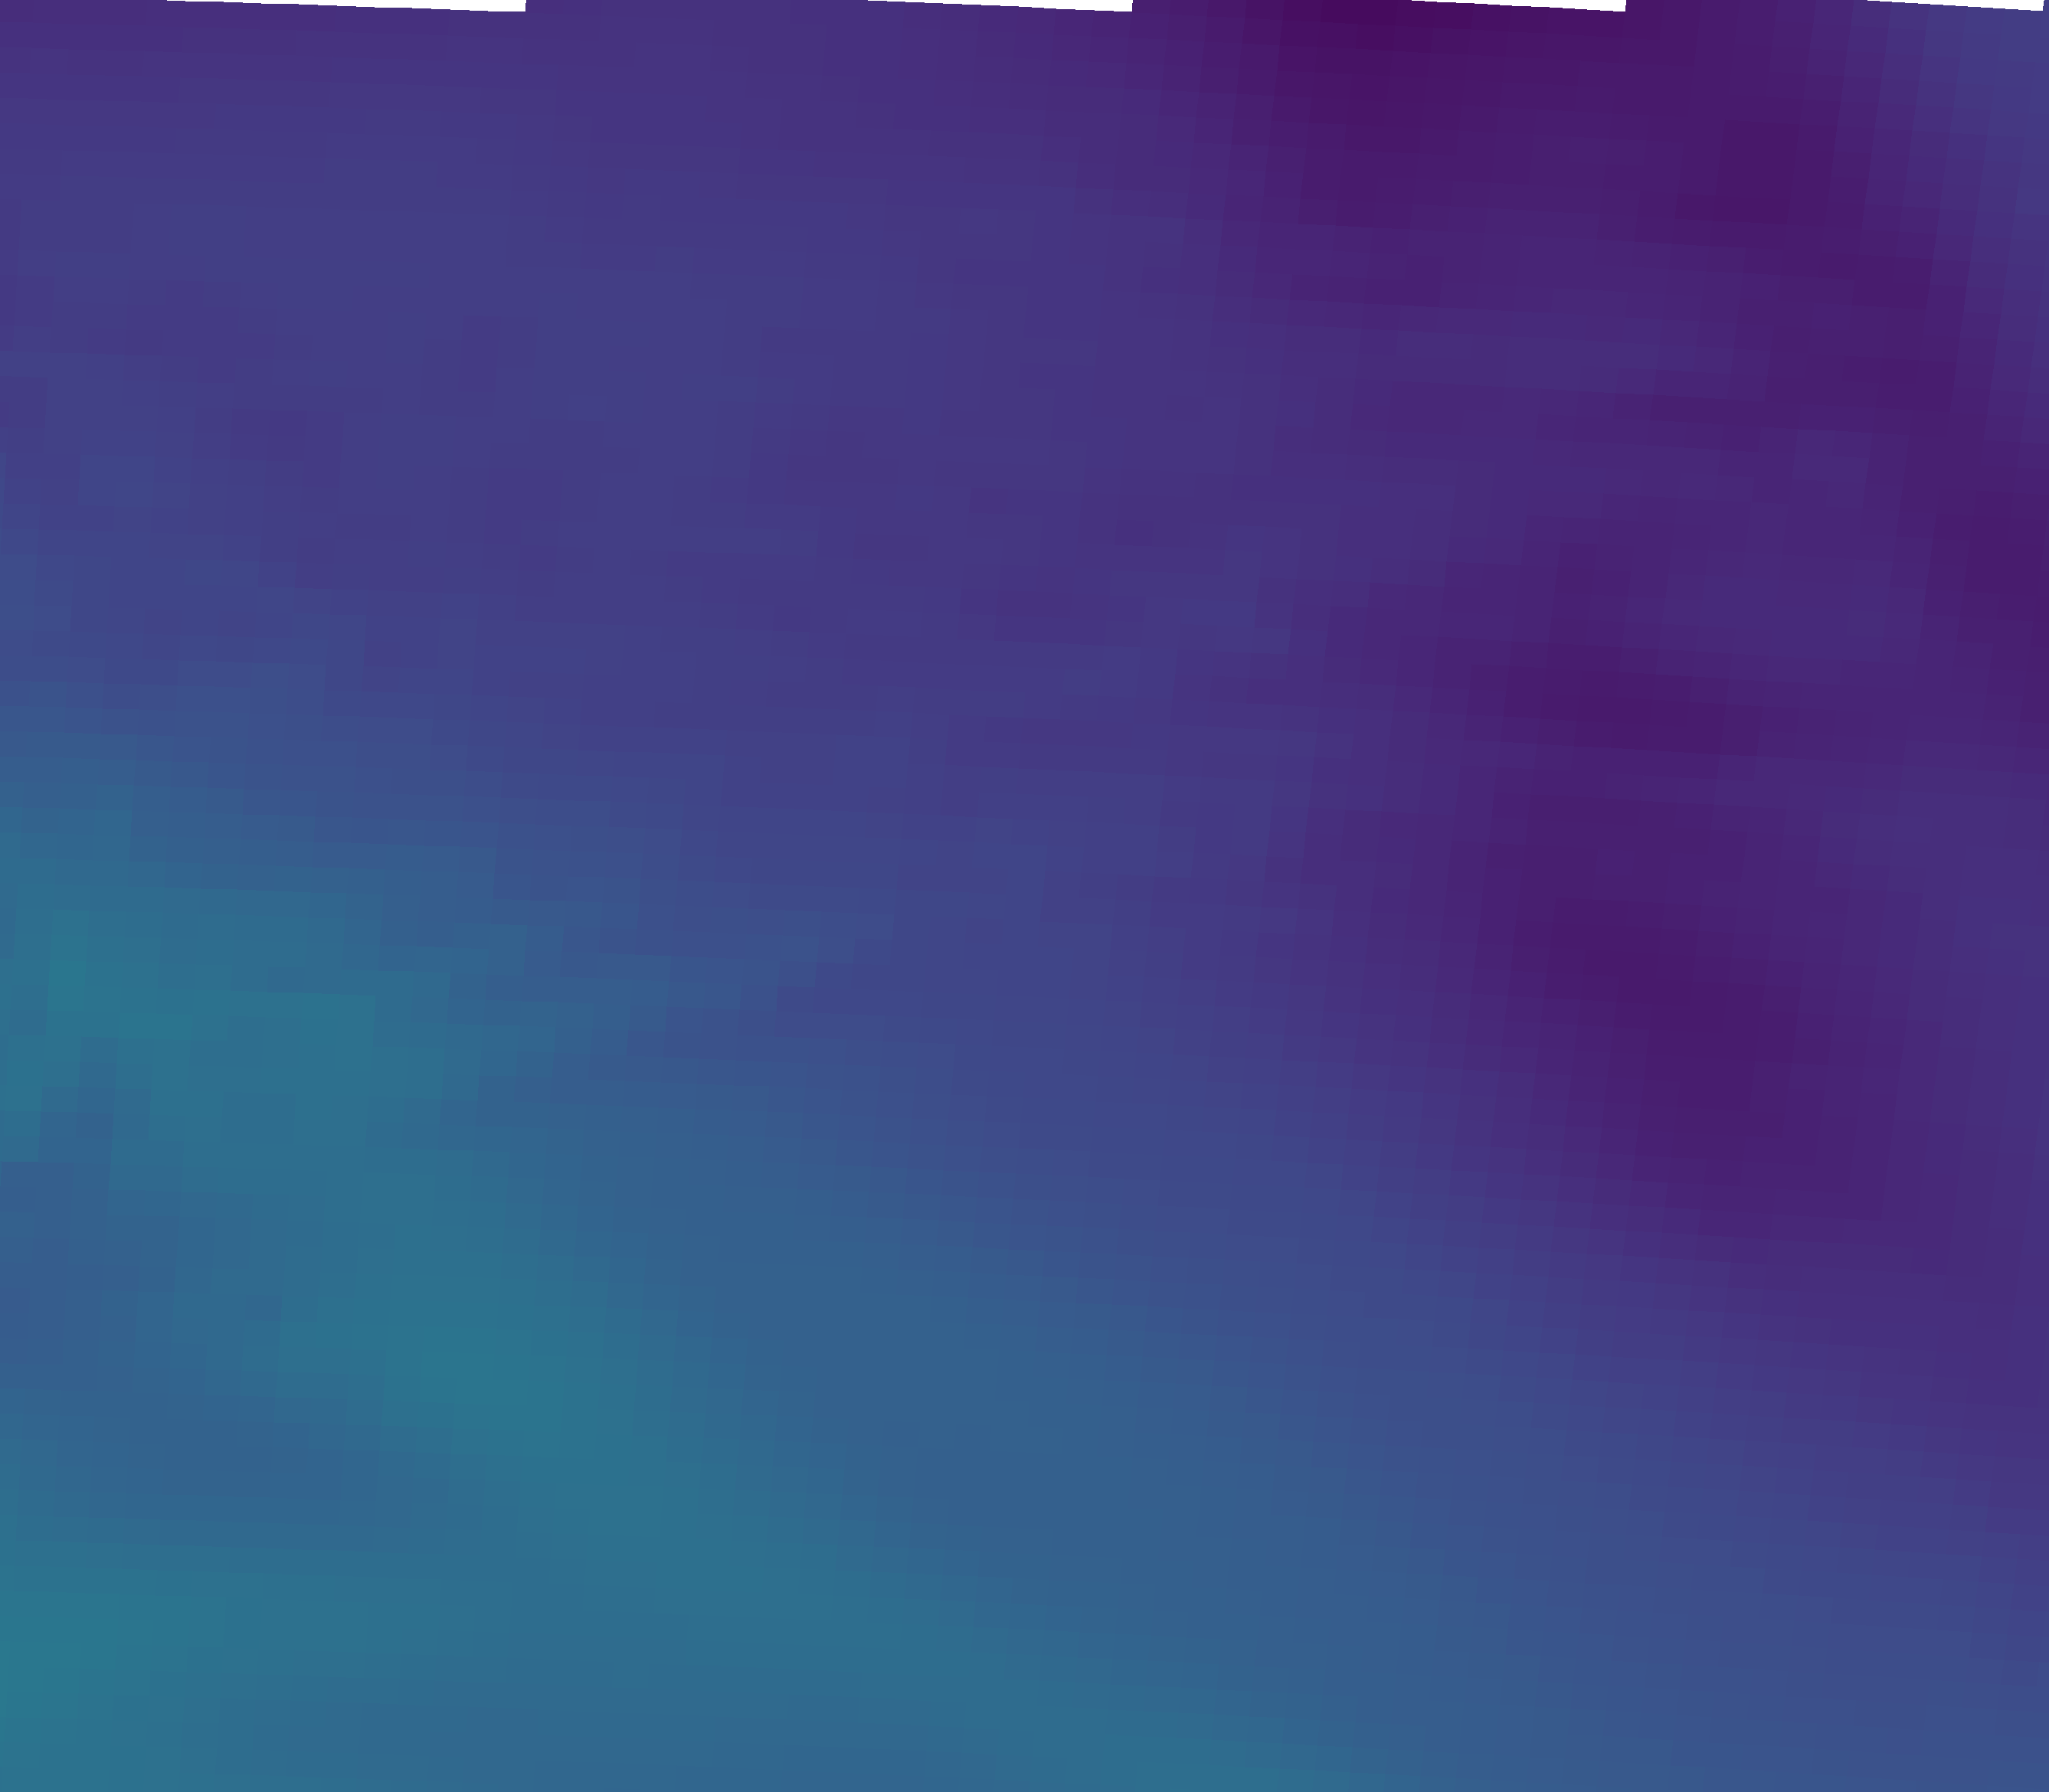

The table this chart was drawn from, first rows:
vector_id, pixel_x, pixel_y, latitude, longitude, magnitude, alpha_deg
0, 82, 2161, 44.77, 11.12, 23.28, 34.67
1, 546, 2177, 44.74, 11.82, 20.9, 23.85
2, 1009, 2195, 44.72, 12.51, 20.38, 8.96
3, 1471, 2216, 44.69, 13.2, 19.87, 2.54
4, 1933, 2241, 44.65, 13.89, 16.79, 8.29
5, 2395, 2268, 44.61, 14.58, 14.64, 11.09
6, 102, 1832, 45.26, 11.15, 18.36, 32.01
7, 570, 1847, 45.24, 11.85, 22.03, 17.66
8, 1037, 1866, 45.21, 12.55, 18.85, 10.61
9, 1504, 1888, 45.18, 13.25, 17.44, 9.51
10, 1970, 1912, 45.14, 13.95, 14.14, 10.41
11, 2436, 1940, 45.1, 14.64, 11.04, 13.70
12, 122, 1502, 45.75, 11.18, 18.74, 27.50
13, 594, 1518, 45.73, 11.89, 20.49, 17.20
14, 1066, 1537, 45.7, 12.59, 16.78, 12.73
15, 1537, 1559, 45.67, 13.3, 13.26, 12.99
16, 2008, 1583, 45.63, 14, 9.316, 18.22
17, 2477, 1611, 45.59, 14.7, 6.713, 4.73
18, 142, 1173, 46.25, 11.21, 20.31, 29.04
19, 619, 1189, 46.22, 11.93, 16.94, 21.32
20, 1095, 1207, 46.19, 12.64, 13.76, 20.49
21, 1571, 1229, 46.16, 13.35, 10.19, 20.29
22, 2046, 1255, 46.12, 14.06, 4.457, 32.42
23, 2520, 1283, 46.08, 14.77, 7.329, -18.82
24, 163, 843, 46.74, 11.24, 12.68, 30.59
25, 644, 859, 46.71, 11.96, 11.56, 28.04
26, 1125, 878, 46.69, 12.68, 10.36, 24.46
27, 1605, 900, 46.65, 13.4, 8.371, 28.75
28, 2085, 926, 46.61, 14.12, 4.152, 9.02
29, 2563, 954, 46.57, 14.83, 6.43, -4.16
30, 184, 513, 47.23, 11.28, 11.27, 39.77
31, 670, 529, 47.21, 12, 10.8, 38.01
32, 1155, 548, 47.18, 12.73, 9.681, 32.78
33, 1640, 571, 47.15, 13.45, 8.388, 39.80
34, 2124, 596, 47.11, 14.18, 6.549, 8.60
35, 2608, 625, 47.06, 14.9, 5.137, 48.22
36, 206, 183, 47.73, 11.31, 9.888, 36.14
37, 696, 199, 47.7, 12.04, 9.851, 33.96
38, 1186, 218, 47.67, 12.77, 8.892, 42.39
39, 1676, 241, 47.64, 13.51, 5.434, 45.29
40, 2165, 267, 47.6, 14.24, 4.581, 21.75
41, 2653, 296, 47.56, 14.97, 8.867, 83.81
